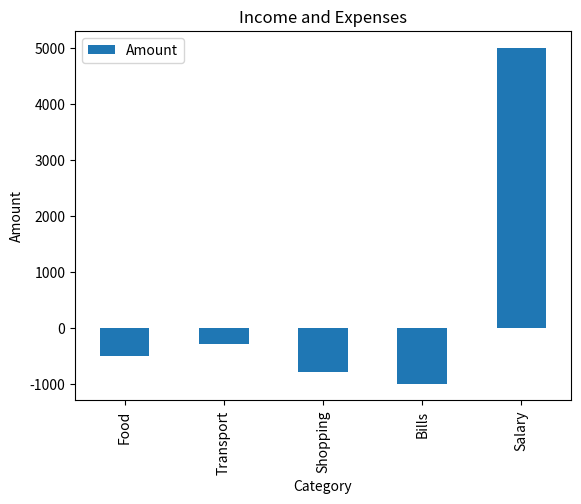

This figure's Python source:
import pandas as pd
import matplotlib.pyplot as plt

# Sample finance data
data = {
    "Category": ["Food", "Transport", "Shopping", "Bills", "Salary"],
    "Amount": [-500, -300, -800, -1000, 5000]
}

df = pd.DataFrame(data)

# Display data
print("💰 Personal Finance Tracker")
print(df)

# Calculate totals
income = df[df["Amount"] > 0]["Amount"].sum()
expenses = abs(df[df["Amount"] < 0]["Amount"].sum())
balance = income - expenses

print("\nTotal Income:", income)
print("Total Expenses:", expenses)
print("Balance:", balance)

# Chart
df.plot(
    x="Category",
    y="Amount",
    kind="bar",
    title="Income and Expenses"
)

plt.ylabel("Amount")
plt.show()

df = pd.DataFrame(data)
